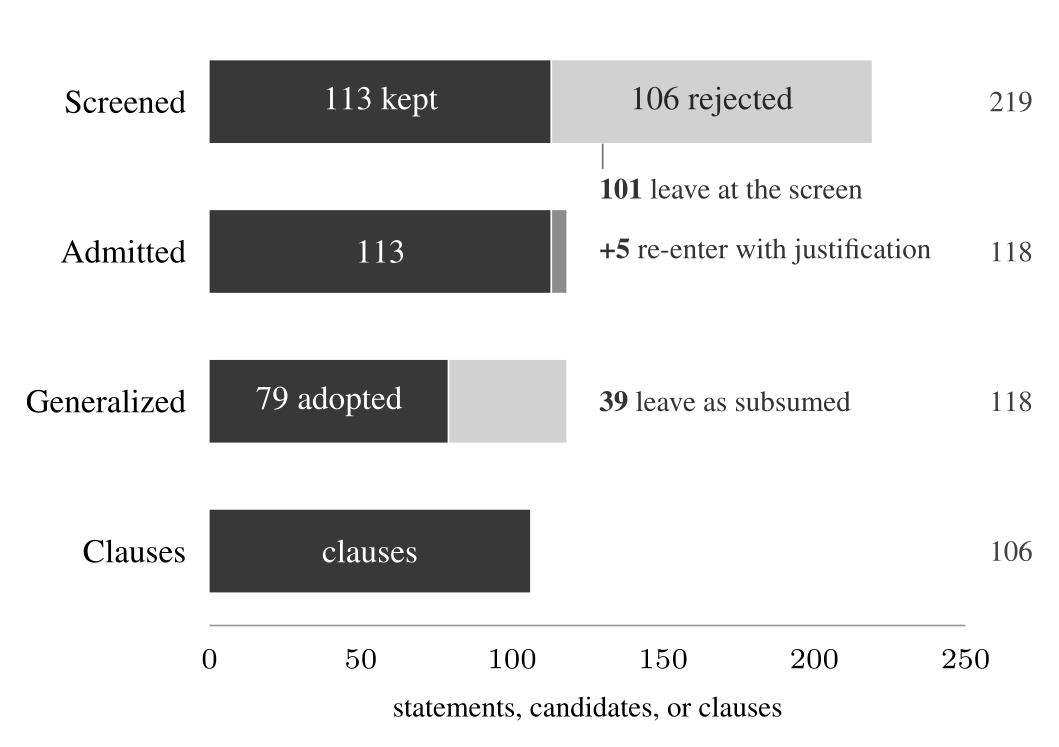

Data behind this chart, as committed beside it:
y, stage, main, reentry, exit, total
3, Collected, 113, 0, 106, 219
2, Processed, 113, 5, 0, 118
1, Outcome, 79, 0, 39, 118
0, Clauses, 106, 0, 0, 106
